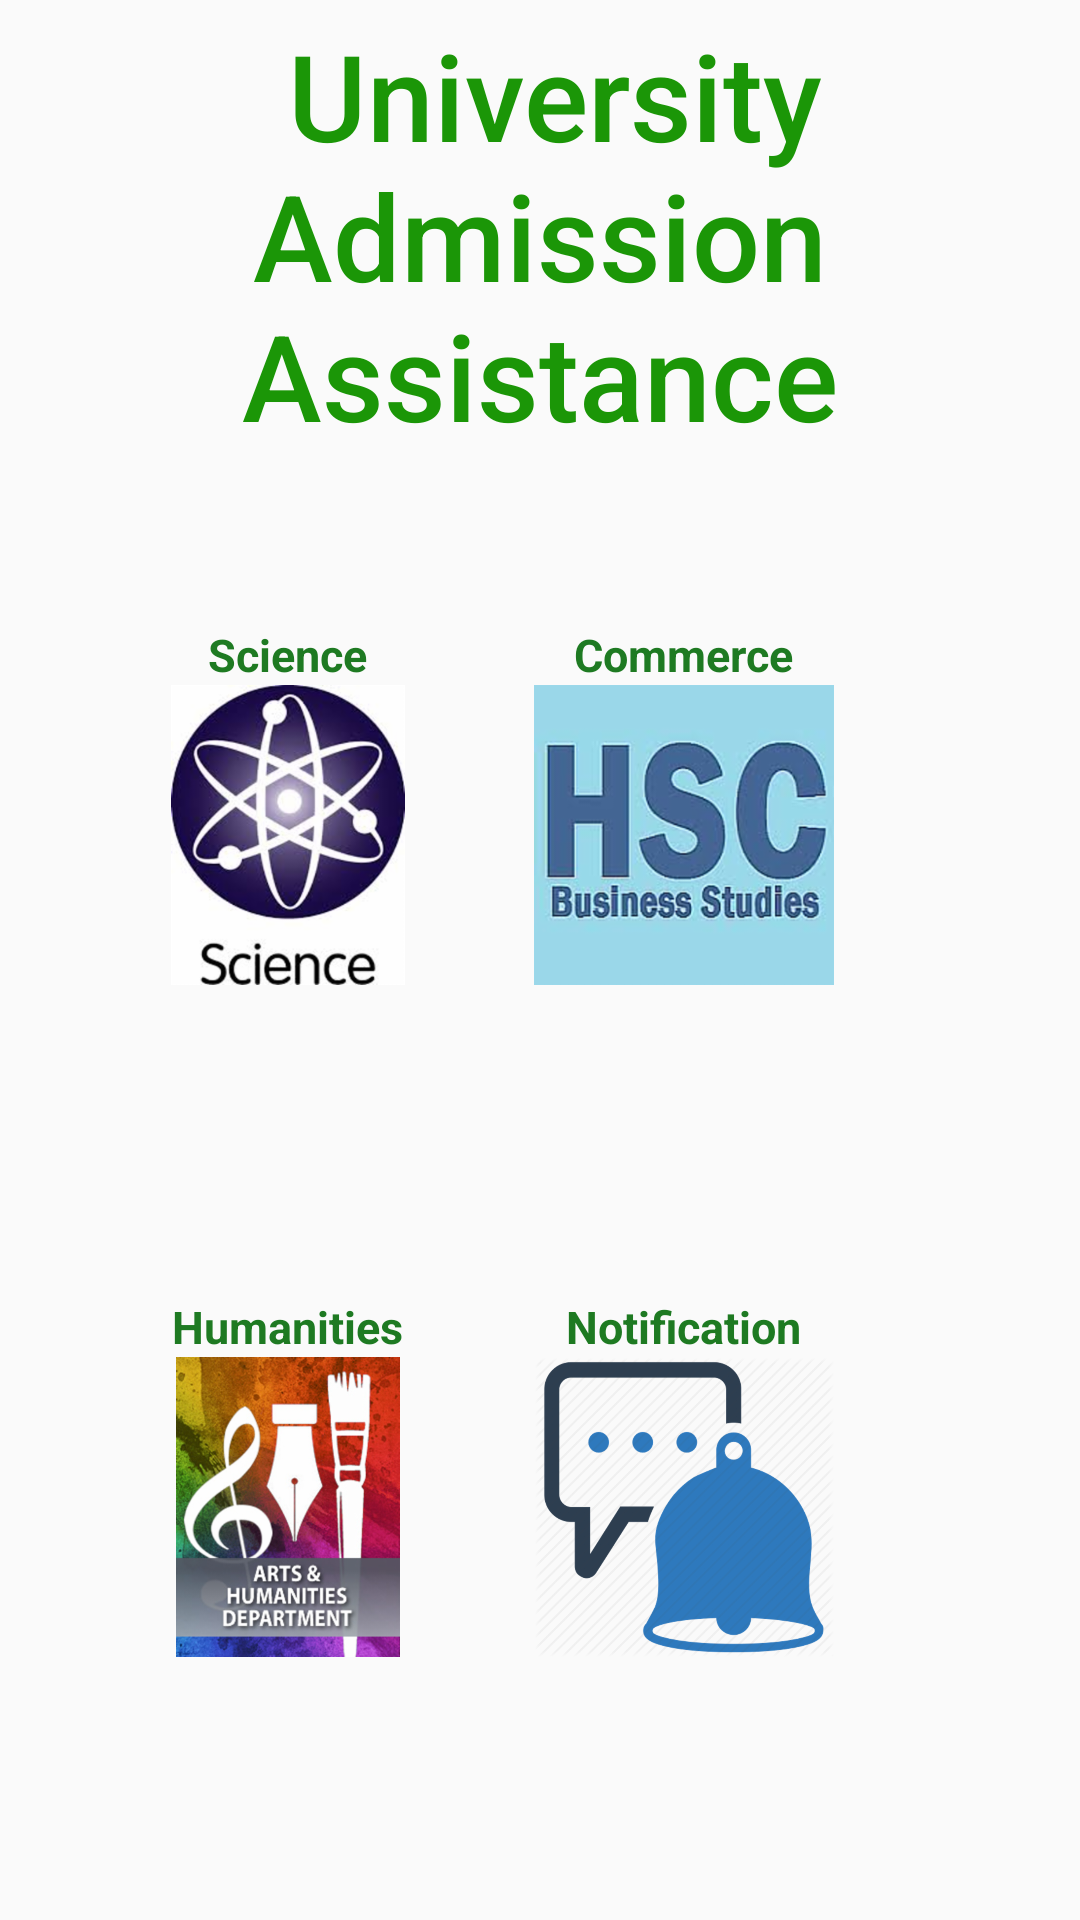

Reconstruct the res/layout file that produces this screen, plus the resources it refers to.
<!-- AndroidManifest.xml: application theme AppTheme -->
<!-- res/layout/grid_home.xml -->
<?xml version="1.0" encoding="utf-8"?>
<LinearLayout
    xmlns:android="http://schemas.android.com/apk/res/android"
    xmlns:app="http://schemas.android.com/apk/res-auto"
    xmlns:tools="http://schemas.android.com/tools"
    android:layout_width="match_parent"
    android:layout_height="match_parent"
    android:orientation="vertical"
    android:gravity="center"
    android:layout_gravity="center"
    android:weightSum="10">

    <RelativeLayout
        android:layout_weight="3"
        android:layout_width="match_parent"
        android:layout_height="0dp"
        android:gravity="center_horizontal"
        android:padding="5dp">


        <TextView

            android:layout_width="match_parent"
            android:layout_height="wrap_content"
            android:layout_gravity="center"
            android:text=" University Admission Assistance"
            android:textSize="40sp"
            android:textColor="#1B9607"
            android:textAlignment="center"
            style="@style/TextAppearance.AppCompat.SearchResult.Title" />

    </RelativeLayout>




    <GridLayout

        android:id="@+id/gridLayout"
        android:layout_width="300dp"
        android:layout_height="0dp"
        android:layout_weight="7"
        android:layout_gravity="center"

        android:columnCount="2"
        android:padding="0dp"
        android:rowCount="2">


        <LinearLayout
            android:layout_width="wrap_content"
            android:layout_height="wrap_content"
            android:layout_gravity="center_vertical"
            android:layout_margin="16dp"
            android:orientation="vertical">

            <TextView
                android:layout_width="wrap_content"
                android:layout_height="wrap_content"
                android:layout_gravity="center"
                android:text="Science"
                android:textAlignment="center"
                android:textColor="#1E7A22"
                android:textSize="15sp"
                android:textStyle="bold" />

            <ImageView
                android:id="@+id/scienceButtonId"
                android:layout_width="100dp"
                android:layout_height="100dp"
                android:layout_gravity="center_horizontal"
                android:src="@drawable/science"
                />


        </LinearLayout>


        <LinearLayout
            android:layout_width="wrap_content"
            android:layout_height="wrap_content"
            android:layout_gravity="center_vertical"
            android:layout_margin="16dp"
            android:orientation="vertical">

            <TextView
                android:layout_width="wrap_content"
                android:layout_height="wrap_content"
                android:layout_gravity="center"
                android:text="Commerce"
                android:textAlignment="center"
                android:textColor="#1E7A22"
                android:textSize="15sp"
                android:textStyle="bold" />

            <ImageView
                android:id="@+id/commerceButtonId"
                android:layout_width="100dp"
                android:layout_height="100dp"
                android:layout_gravity="center_horizontal"
                android:src="@drawable/commerce" />


        </LinearLayout>

        <LinearLayout
            android:layout_width="wrap_content"
            android:layout_height="wrap_content"
            android:layout_gravity="center_vertical"
            android:layout_margin="16dp"
            android:orientation="vertical">

            <TextView
                android:layout_width="wrap_content"
                android:layout_height="wrap_content"
                android:layout_gravity="center"
                android:text="Humanities"
                android:textAlignment="center"
                android:textColor="#1E7A22"
                android:textSize="15sp"
                android:textStyle="bold" />

            <ImageView
                android:id="@+id/artsButtonId"
                android:layout_width="100dp"
                android:layout_height="100dp"
                android:layout_gravity="center_horizontal"
                android:src="@drawable/arts" />


        </LinearLayout>

        <LinearLayout
            android:layout_width="wrap_content"
            android:layout_height="wrap_content"
            android:layout_gravity="center_vertical"
            android:layout_margin="16dp"
            android:orientation="vertical">

            <TextView
                android:layout_width="wrap_content"
                android:layout_height="wrap_content"
                android:layout_gravity="center"
                android:text="Notification"
                android:textAlignment="center"
                android:textColor="#1E7A22"
                android:textSize="15sp"
                android:textStyle="bold" />

            <ImageView
                android:id="@+id/notificationId"
                android:layout_width="100dp"
                android:layout_height="100dp"
                android:layout_gravity="center_horizontal"
                android:src="@drawable/notification" />


        </LinearLayout>



    </GridLayout>




</LinearLayout>
<!-- resources referenced by this layout -->
<resources>
  <!-- drawable arts: png bitmap (drawable-hdpi, 91683 bytes) -->
  <!-- drawable commerce: png bitmap (drawable-hdpi, 31522 bytes) -->
  <!-- drawable notification: png bitmap (drawable-hdpi, 34595 bytes) -->
  <!-- drawable science: png bitmap (drawable-hdpi, 47948 bytes) -->
  <style name="AppTheme" parent="Theme.AppCompat.Light.DarkActionBar">
          
          <item name="colorPrimary">@color/colorPrimary</item>
          <item name="colorPrimaryDark">@color/colorPrimaryDark</item>
          <item name="colorAccent">@color/colorAccent</item>
      </style>
  <!-- not gathered from this repository: default colours our renderer supplied (Android Studio template values) -->
  <color name="colorPrimary">#FF6200EE</color>
  <color name="colorPrimaryDark">#FF3700B3</color>
  <color name="colorAccent">#FF03DAC5</color>
</resources>
